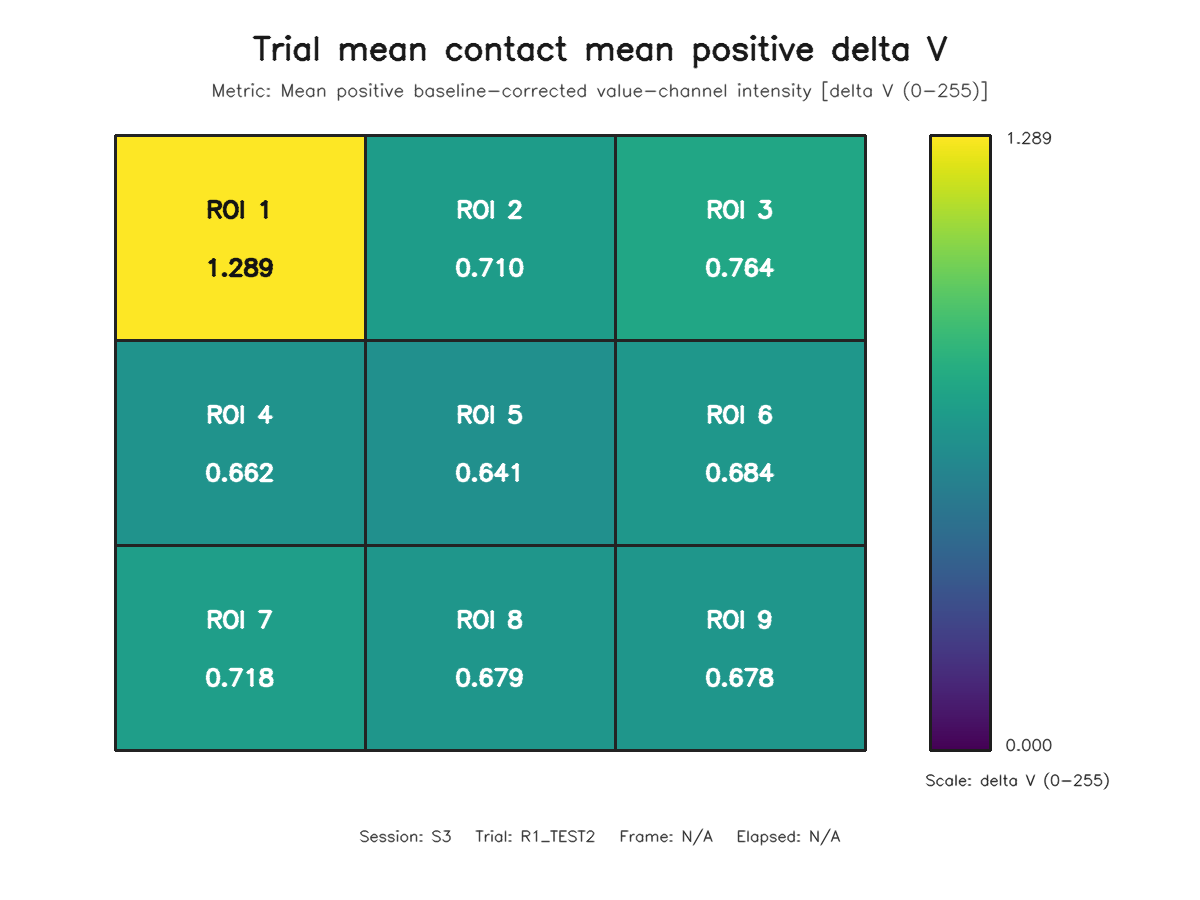

Data behind this chart, as committed beside it:
roi, row, column, value
1, 1, 1, 1.289
2, 1, 2, 0.7098
3, 1, 3, 0.7635
4, 2, 1, 0.6625
5, 2, 2, 0.6408
6, 2, 3, 0.6842
7, 3, 1, 0.718
8, 3, 2, 0.679
9, 3, 3, 0.6776
